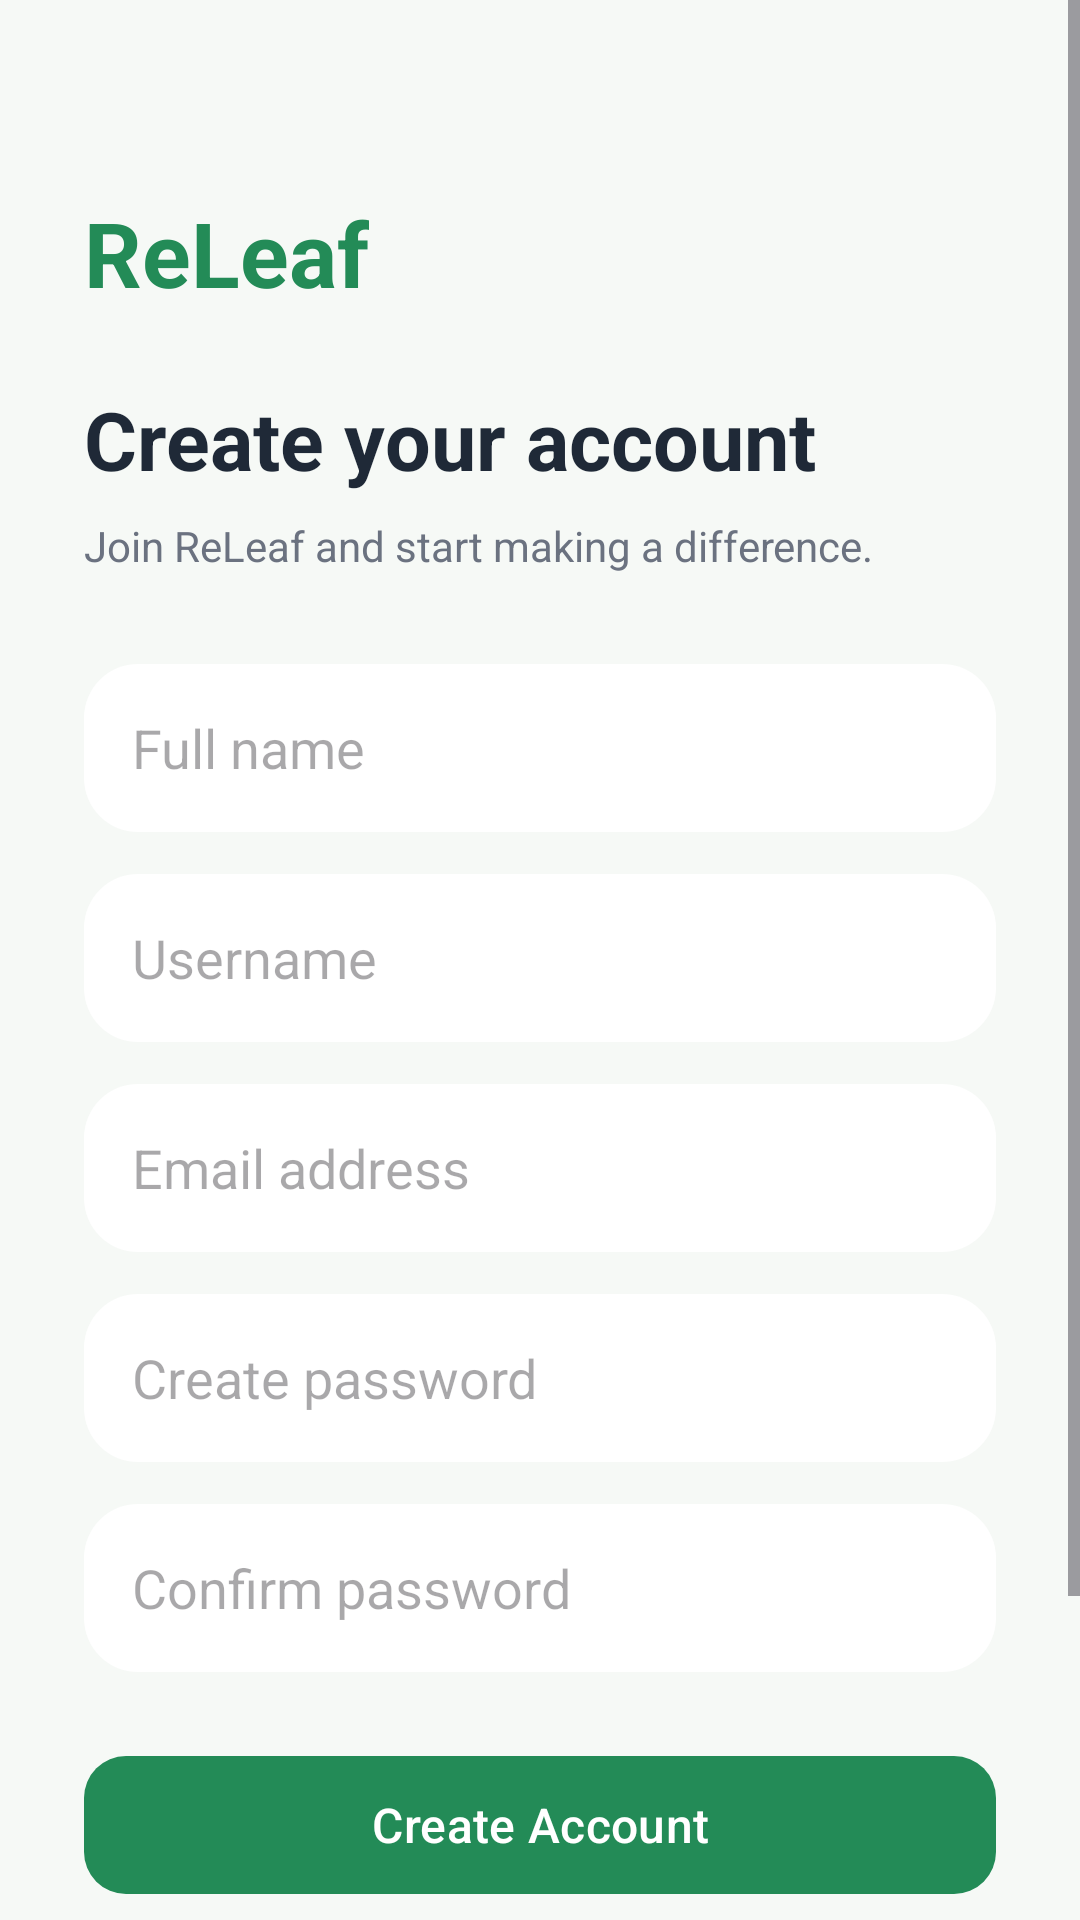

Produce the Android XML layout that renders to this screen, including the resource entries it uses.
<!-- AndroidManifest.xml: application theme Theme.ReLeaft -->
<!-- res/layout/activity_register.xml -->
<ScrollView xmlns:android="http://schemas.android.com/apk/res/android"
    xmlns:app="http://schemas.android.com/apk/res-auto"
    android:layout_width="match_parent"
    android:layout_height="match_parent"
    android:fillViewport="true"
    android:background="#F6F9F6">

    <LinearLayout
        android:layout_width="match_parent"
        android:layout_height="wrap_content"
        android:orientation="vertical"
        android:padding="28dp">

        <TextView
            android:layout_width="wrap_content"
            android:layout_height="wrap_content"
            android:layout_marginTop="36dp"
            android:text="ReLeaf"
            android:textColor="#238B57"
            android:textSize="30sp"
            android:textStyle="bold" />

        <TextView
            android:layout_width="wrap_content"
            android:layout_height="wrap_content"
            android:layout_marginTop="24dp"
            android:text="Create your account"
            android:textColor="#1F2937"
            android:textSize="27sp"
            android:textStyle="bold" />

        <TextView
            android:layout_width="wrap_content"
            android:layout_height="wrap_content"
            android:layout_marginTop="8dp"
            android:text="Join ReLeaf and start making a difference."
            android:textColor="#6B7280"
            android:textSize="14sp" />

        <EditText
            android:id="@+id/etFullName"
            android:layout_width="match_parent"
            android:layout_height="56dp"
            android:layout_marginTop="30dp"
            android:paddingHorizontal="16dp"
            android:hint="Full name"
            android:inputType="textPersonName"
            android:singleLine="true"
            android:background="@drawable/releaf_card" />

        <EditText
            android:id="@+id/etRegisterUsername"
            android:layout_width="match_parent"
            android:layout_height="56dp"
            android:layout_marginTop="14dp"
            android:paddingHorizontal="16dp"
            android:hint="Username"
            android:inputType="text"
            android:singleLine="true"
            android:background="@drawable/releaf_card" />

        <EditText
            android:id="@+id/etEmail"
            android:layout_width="match_parent"
            android:layout_height="56dp"
            android:layout_marginTop="14dp"
            android:paddingHorizontal="16dp"
            android:hint="Email address"
            android:inputType="textEmailAddress"
            android:singleLine="true"
            android:background="@drawable/releaf_card" />

        <EditText
            android:id="@+id/etRegisterPassword"
            android:layout_width="match_parent"
            android:layout_height="56dp"
            android:layout_marginTop="14dp"
            android:paddingHorizontal="16dp"
            android:hint="Create password"
            android:inputType="textPassword"
            android:singleLine="true"
            android:background="@drawable/releaf_card" />

        <EditText
            android:id="@+id/etConfirmPassword"
            android:layout_width="match_parent"
            android:layout_height="56dp"
            android:layout_marginTop="14dp"
            android:paddingHorizontal="16dp"
            android:hint="Confirm password"
            android:inputType="textPassword"
            android:singleLine="true"
            android:background="@drawable/releaf_card" />

        <com.google.android.material.button.MaterialButton
            android:id="@+id/btnRegister"
            android:layout_width="match_parent"
            android:layout_height="54dp"
            android:layout_marginTop="24dp"
            android:text="Create Account"
            android:textAllCaps="false"
            android:textSize="16sp"
            app:cornerRadius="14dp"
            app:backgroundTint="#238B57" />

        <TextView
            android:id="@+id/tvRegisterStatus"
            android:layout_width="match_parent"
            android:layout_height="wrap_content"
            android:layout_marginTop="12dp"
            android:gravity="center"
            android:textColor="#B91C1C"
            android:textSize="13sp"
            android:accessibilityLiveRegion="polite" />

        <TextView
            android:id="@+id/tvGoToLogin"
            android:layout_width="match_parent"
            android:layout_height="wrap_content"
            android:layout_marginTop="18dp"
            android:layout_marginBottom="20dp"
            android:gravity="center"
            android:padding="10dp"
            android:text="Already have an account? Login"
            android:textColor="#238B57"
            android:textSize="14sp"
            android:textStyle="bold" />

    </LinearLayout>
</ScrollView>
<!-- resources referenced by this layout -->
<resources>
  <!-- drawable releaf_card (drawable) -->
  <shape xmlns:android="http://schemas.android.com/apk/res/android"
      android:shape="rectangle">
  
      <solid android:color="#FFFFFF" />
      <corners android:radius="18dp" />
  
  </shape>
  <style name="Theme.ReLeaft" parent="Base.Theme.ReLeaft" />
  <style name="Base.Theme.ReLeaft" parent="Theme.Material3.DayNight.NoActionBar">
          
          
      </style>
</resources>
